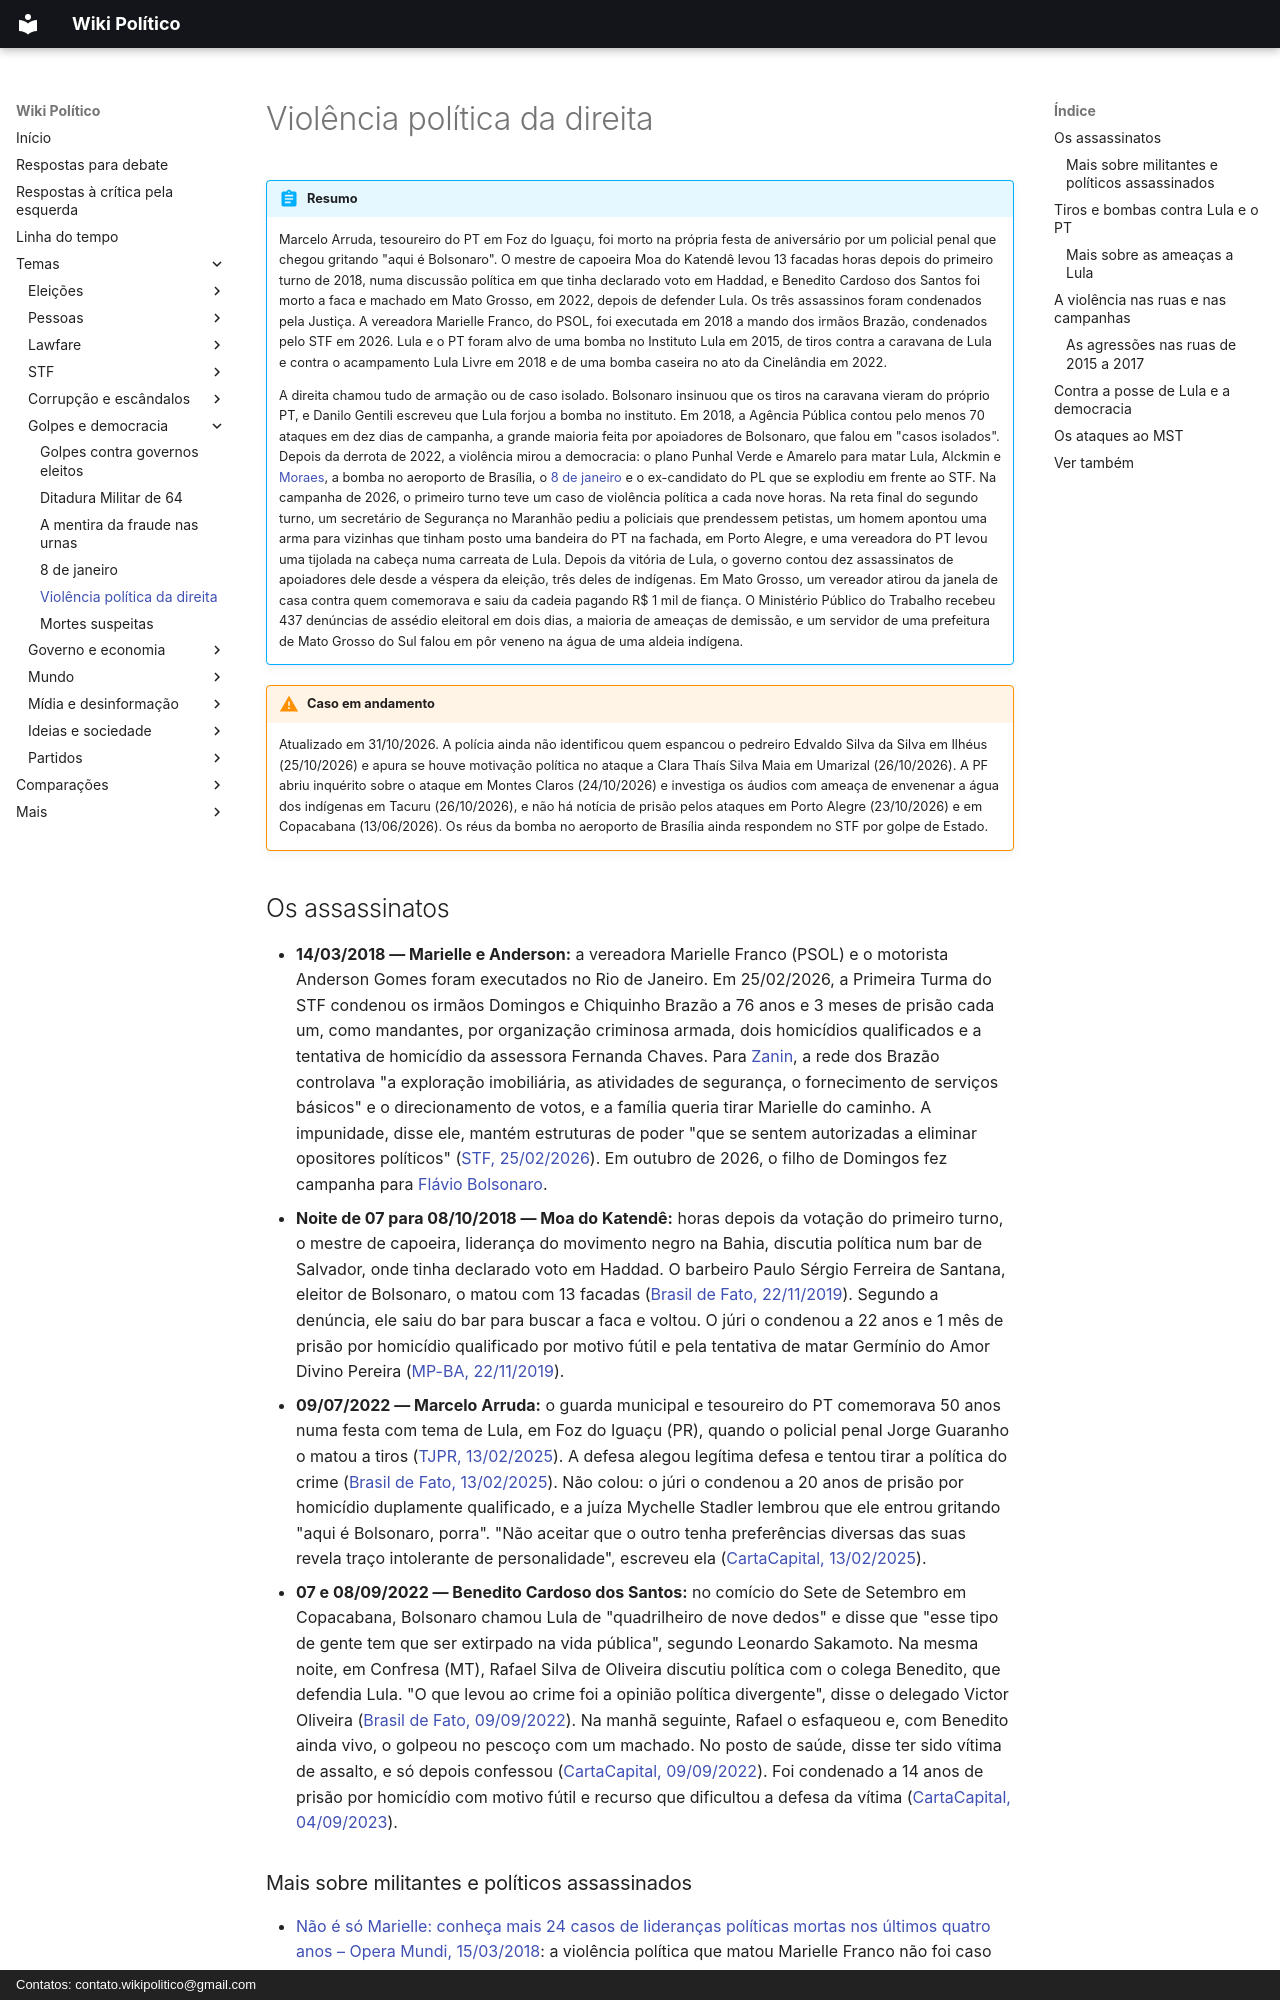

repository: wikipolitico/wikipolitico.github.io · page: temas/violencia-politica-da-direita/index.html · generator: mkdocs · copyright: Contatos: contato.wikipolitico@gmail.com

# Violência política da direita

!!! abstract "Resumo"

    Marcelo Arruda, tesoureiro do PT em Foz do Iguaçu, foi morto na própria festa de aniversário por um policial penal que chegou gritando "aqui é Bolsonaro". O mestre de capoeira Moa do Katendê levou 13 facadas horas depois do primeiro turno de 2018, numa discussão política em que tinha declarado voto em Haddad, e Benedito Cardoso dos Santos foi morto a faca e machado em Mato Grosso, em 2022, depois de defender Lula. Os três assassinos foram condenados pela Justiça. A vereadora Marielle Franco, do PSOL, foi executada em 2018 a mando dos irmãos Brazão, condenados pelo STF em 2026. Lula e o PT foram alvo de uma bomba no Instituto Lula em 2015, de tiros contra a caravana de Lula e contra o acampamento Lula Livre em 2018 e de uma bomba caseira no ato da Cinelândia em 2022.

    A direita chamou tudo de armação ou de caso isolado. Bolsonaro insinuou que os tiros na caravana vieram do próprio PT, e Danilo Gentili escreveu que Lula forjou a bomba no instituto. Em 2018, a Agência Pública contou pelo menos 70 ataques em dez dias de campanha, a grande maioria feita por apoiadores de Bolsonaro, que falou em "casos isolados". Depois da derrota de 2022, a violência mirou a democracia: o plano Punhal Verde e Amarelo para matar Lula, Alckmin e [Moraes](stf/alexandre-de-moraes.md), a bomba no aeroporto de Brasília, o [8 de janeiro](8-de-janeiro.md) e o ex-candidato do PL que se explodiu em frente ao STF. Na campanha de 2026, o primeiro turno teve um caso de violência política a cada nove horas. Na reta final do segundo turno, um secretário de Segurança no Maranhão pediu a policiais que prendessem petistas, um homem apontou uma arma para vizinhas que tinham posto uma bandeira do PT na fachada, em Porto Alegre, e uma vereadora do PT levou uma tijolada na cabeça numa carreata de Lula. Depois da vitória de Lula, o governo contou dez assassinatos de apoiadores dele desde a véspera da eleição, três deles de indígenas. Em Mato Grosso, um vereador atirou da janela de casa contra quem comemorava e saiu da cadeia pagando R$ 1 mil de fiança. O Ministério Público do Trabalho recebeu 437 denúncias de assédio eleitoral em dois dias, a maioria de ameaças de demissão, e um servidor de uma prefeitura de Mato Grosso do Sul falou em pôr veneno na água de uma aldeia indígena.

!!! warning "Caso em andamento"

    Atualizado em 31/10/2026. A polícia ainda não identificou quem espancou o pedreiro Edvaldo Silva da Silva em Ilhéus (25/10/2026) e apura se houve motivação política no ataque a Clara Thaís Silva Maia em Umarizal (26/10/2026). A PF abriu inquérito sobre o ataque em Montes Claros (24/10/2026) e investiga os áudios com ameaça de envenenar a água dos indígenas em Tacuru (26/10/2026), e não há notícia de prisão pelos ataques em Porto Alegre (23/10/2026) e em Copacabana (13/06/2026). Os réus da bomba no aeroporto de Brasília ainda respondem no STF por golpe de Estado.

## Os assassinatos

- **14/03/2018 — Marielle e Anderson:** a vereadora Marielle Franco (PSOL) e o motorista Anderson Gomes foram executados no Rio de Janeiro. Em 25/02/2026, a Primeira Turma do STF condenou os irmãos Domingos e Chiquinho Brazão a 76 anos e 3 meses de prisão cada um, como mandantes, por organização criminosa armada, dois homicídios qualificados e a tentativa de homicídio da assessora Fernanda Chaves. Para [Zanin](stf/cristiano-zanin.md), a rede dos Brazão controlava "a exploração imobiliária, as atividades de segurança, o fornecimento de serviços básicos" e o direcionamento de votos, e a família queria tirar Marielle do caminho. A impunidade, disse ele, mantém estruturas de poder "que se sentem autorizadas a eliminar opositores políticos" ([STF, 25/02/2026](https://noticias.stf.jus.br/postsnoticias/stf-condena-irmaos-brazao-a-76-anos-de-prisao-pelo-assassinato-de-marielle-franco-e-anderson-gomes/)). Em outubro de 2026, o filho de Domingos fez campanha para [Flávio Bolsonaro](flavio-bolsonaro.md#emenda-pedida-por-condenado-no-caso-marielle).
- **Noite de 07 para 08/10/2018 — Moa do Katendê:** horas depois da votação do primeiro turno, o mestre de capoeira, liderança do movimento negro na Bahia, discutia política num bar de Salvador, onde tinha declarado voto em Haddad. O barbeiro Paulo Sérgio Ferreira de Santana, eleitor de Bolsonaro, o matou com 13 facadas ([Brasil de Fato, 22/11/2019](https://www.brasildefato.com.br/2019/11/22/homem-e-condenado-a-22-anos-de-prisao-por-assassinato-de-moa-do-katende/)). Segundo a denúncia, ele saiu do bar para buscar a faca e voltou. O júri o condenou a 22 anos e 1 mês de prisão por homicídio qualificado por motivo fútil e pela tentativa de matar Germínio do Amor Divino Pereira ([MP-BA, 22/11/2019](https://www.mpba.mp.br/noticia/49033)).
- **09/07/2022 — Marcelo Arruda:** o guarda municipal e tesoureiro do PT comemorava 50 anos numa festa com tema de Lula, em Foz do Iguaçu (PR), quando o policial penal Jorge Guaranho o matou a tiros ([TJPR, 13/02/2025](https://www.tjpr.jus.br/noticias/-/asset_publisher/9jZB/content/ex-policial-penal-%C3%A9-condenado-a-20-anos-de-pris%C3%A3o-por-homic%C3%ADdio-duplamente-qualificado/18319)). A defesa alegou legítima defesa e tentou tirar a política do crime ([Brasil de Fato, 13/02/2025](https://www.brasildefato.com.br/2025/02/13/juri-popular-condena-ex-policial-bolsonarista-a-20-anos-de-prisao-por-assassinato-do-dirigente-do-pt-marcelo-arruda/)). Não colou: o júri o condenou a 20 anos de prisão por homicídio duplamente qualificado, e a juíza Mychelle Stadler lembrou que ele entrou gritando "aqui é Bolsonaro, porra". "Não aceitar que o outro tenha preferências diversas das suas revela traço intolerante de personalidade", escreveu ela ([CartaCapital, 13/02/2025](https://www.cartacapital.com.br/politica/ex-policial-bolsonarista-e-condenado-a-20-anos-de-prisao-por-assassinar-petista-no-parana/)).
- **07 e 08/09/2022 — Benedito Cardoso dos Santos:** no comício do Sete de Setembro em Copacabana, Bolsonaro chamou Lula de "quadrilheiro de nove dedos" e disse que "esse tipo de gente tem que ser extirpado na vida pública", segundo Leonardo Sakamoto. Na mesma noite, em Confresa (MT), Rafael Silva de Oliveira discutiu política com o colega Benedito, que defendia Lula. "O que levou ao crime foi a opinião política divergente", disse o delegado Victor Oliveira ([Brasil de Fato, 09/09/2022](https://www.brasildefato.com.br/2022/09/09/sakamoto-bolsonarista-mata-petista-horas-apos-jair-defender-extirpar-oposicao/)). Na manhã seguinte, Rafael o esfaqueou e, com Benedito ainda vivo, o golpeou no pescoço com um machado. No posto de saúde, disse ter sido vítima de assalto, e só depois confessou ([CartaCapital, 09/09/2022](https://www.cartacapital.com.br/politica/apoiador-de-bolsonaro-mata-defensor-de-lula-a-facadas-em-mt-apos-discussao/)). Foi condenado a 14 anos de prisão por homicídio com motivo fútil e recurso que dificultou a defesa da vítima ([CartaCapital, 04/09/2023](https://www.cartacapital.com.br/justica/justica-condena-a-14-anos-de-prisao-bolsonarista-que-matou-apoiador-do-pt-em-mato-grosso/)).
